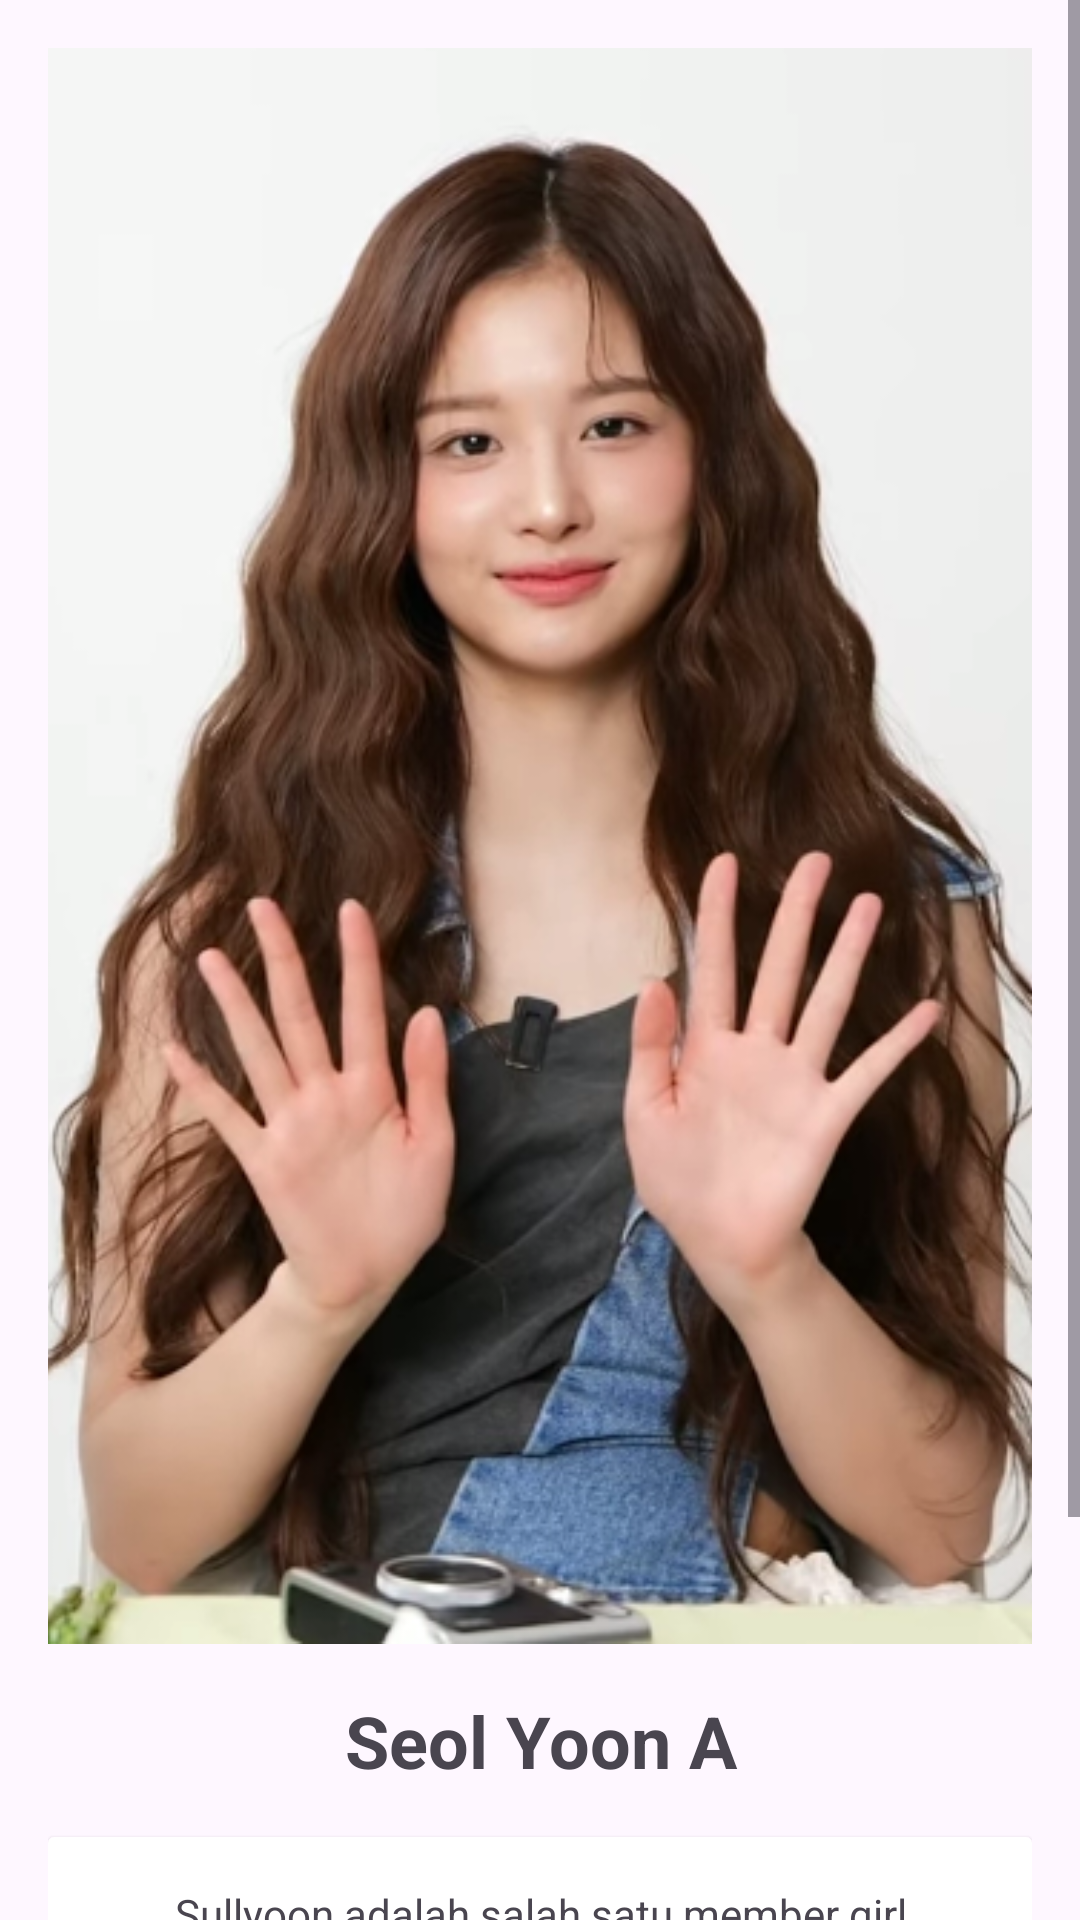

The Android layout XML behind this screen, and the referenced resources:
<!-- AndroidManifest.xml: application theme Theme.AndroidBeginnerProject -->
<!-- res/layout/activity_sullyoon_detail.xml -->
<?xml version="1.0" encoding="utf-8"?>
<ScrollView xmlns:android="http://schemas.android.com/apk/res/android"
    android:layout_width="match_parent"
    android:layout_height="match_parent">

    <LinearLayout
        android:layout_width="match_parent"
        android:layout_height="wrap_content"
        android:orientation="vertical"
        android:padding="16dp">

        <ImageView
            android:id="@+id/detailImageView"
            android:layout_width="match_parent"
            android:layout_height="532dp"
            android:layout_gravity="center_horizontal"
            android:contentDescription="Detail Image"
            android:scaleType="centerCrop"
            android:src="@drawable/sullyon" />

        <TextView
            android:id="@+id/detailTitleTextView"
            android:layout_width="match_parent"
            android:layout_height="wrap_content"
            android:layout_marginTop="16dp"
            android:gravity="center"
            android:text="@string/seol_yoon_a"
            android:textSize="24sp"
            android:textStyle="bold" />

        <androidx.cardview.widget.CardView
            android:layout_width="match_parent"
            android:layout_height="wrap_content"
            android:layout_marginTop="16dp"
            android:elevation="4dp"
            android:radius="8dp">

            <TextView
                android:id="@+id/detailDescriptionTextView"
                android:layout_width="match_parent"
                android:layout_height="wrap_content"
                android:padding="16dp"
                android:gravity="center"
                android:text="@string/SullyoonDetail" />

        </androidx.cardview.widget.CardView>

    </LinearLayout>
</ScrollView>
<!-- resources referenced by this layout -->
<resources>
  <!-- drawable sullyon: png bitmap (drawable, 264508 bytes) -->
  <string name="SullyoonDetail">Sullyoon adalah salah satu member girl group NMIXX yang visual mencuri perhatian sejak ia debut. Banyak pengemar Kpop yang terpana dengan kecantikan yang dimilikinya. Ia disebut memiliki campuran visual Sana dan Tzuyu Twice. Perempuan berusia 18 tahun ini mengambil peran sebagai vokal di group NMIXX, salah satu girl grup yang dinaungi oleh JYP Entertainment.</string>
  <string name="seol_yoon_a">Seol Yoon A</string>
  <style name="Theme.AndroidBeginnerProject" parent="Base.Theme.AndroidBeginnerProject" />
  <style name="Base.Theme.AndroidBeginnerProject" parent="Theme.Material3.DayNight.NoActionBar">
          
          
      </style>
</resources>
